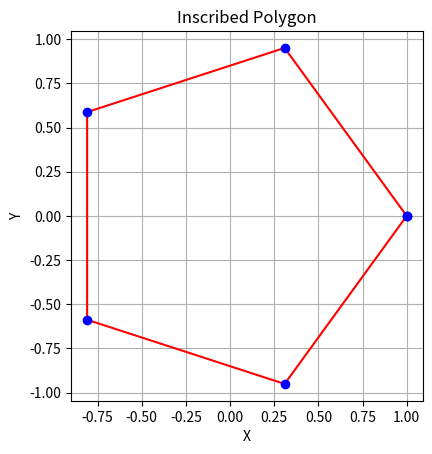

Python code for this plot:
import numpy as np
from matplotlib import pyplot as plt
from numpy import sin, cos, pi

n = num_segments = 5

rat = 1
cx = 0
cy = 0

angle = np.linspace(0, 2*np.pi, n + 1)
x = rat * np.cos(angle) + cx
y = rat * np.sin(angle) + cy

plt.plot(x, y, color="red", markersize=1)
plt.plot(x, y, 'bo')


plt.title("Inscribed Polygon")
plt.xlabel("X")
plt.ylabel("Y")
plt.gca().set_aspect('equal')
plt.grid()
plt.show()


print("El poligono regular es de",n, "lados.","\n Su angulo interno central es de", 360/n, "grados.")
print("Los angulos tangenciales a la circunferencia miden", 180*(n-2)/n,"grados")
print("Cada arista tiene una medida de",np.sin(2*pi/n)/np.sin(pi/2*(n-2)/n))
print("las coordenadas de los vertices de los poligonos son:")
for i in range(n):
    print( (np.cos(i*2*pi/n) , np.sin(i*2*pi/n)))

print("El area de este poligono regular es de",(n/2)*np.sin(2*pi/n) )
    
